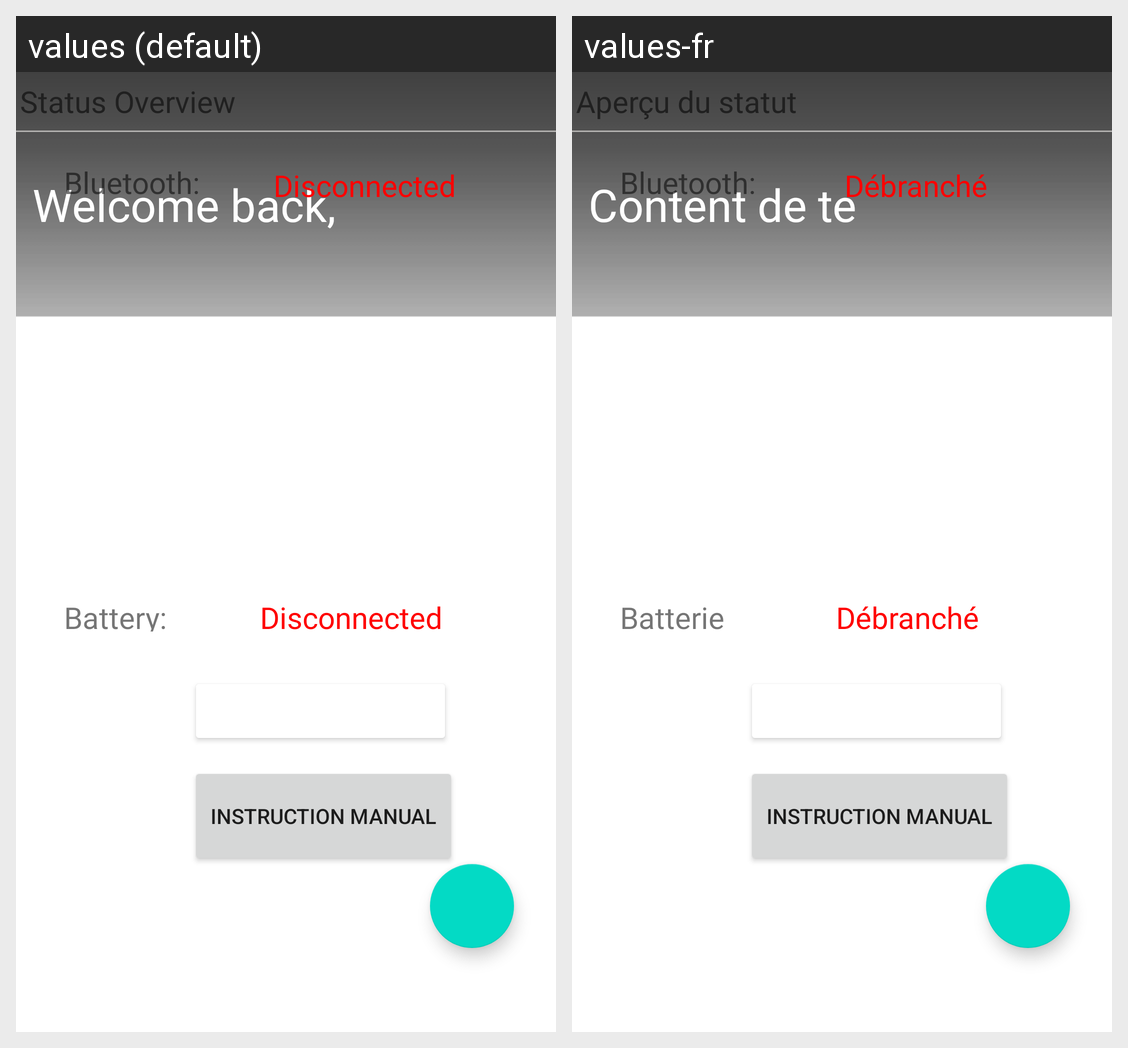

The same Android screen rendered under two of its app's locales, left to right. List the strings drawn on it with the default value and each locale's translation.
Android screen res/layout/fragment_status.xml rendered under 2 locales, left to right: values (default), values-fr. Device: Nexus 5 (rendered at 1080×1920; each locale shown at half size, 540×960, under a caption strip naming it); theme Theme.SmartProstheticArm.
Strings drawn on this screen, with the default value and each locale's value (text and hints the layout hard-codes, and strings that could not be matched under every locale, appear in the picture but are not listed):

fragmentstatus_title
  values: Status Overview
  values-fr: Aperçu du statut

fragmentstatus_greeting
  values: Welcome back,
  values-fr: Content de te revoir,

fragmentstatus_bt
  values: Bluetooth:
  values-fr: Bluetooth:  [not translated; the default value is used]

fragmentstatus_btdc
  values: Disconnected
  values-fr: Débranché

fragmentstatus_battery
  values: Battery:
  values-fr: Batterie:

fragmentstatus_battery_disconnected
  values: Disconnected
  values-fr: Débranché
